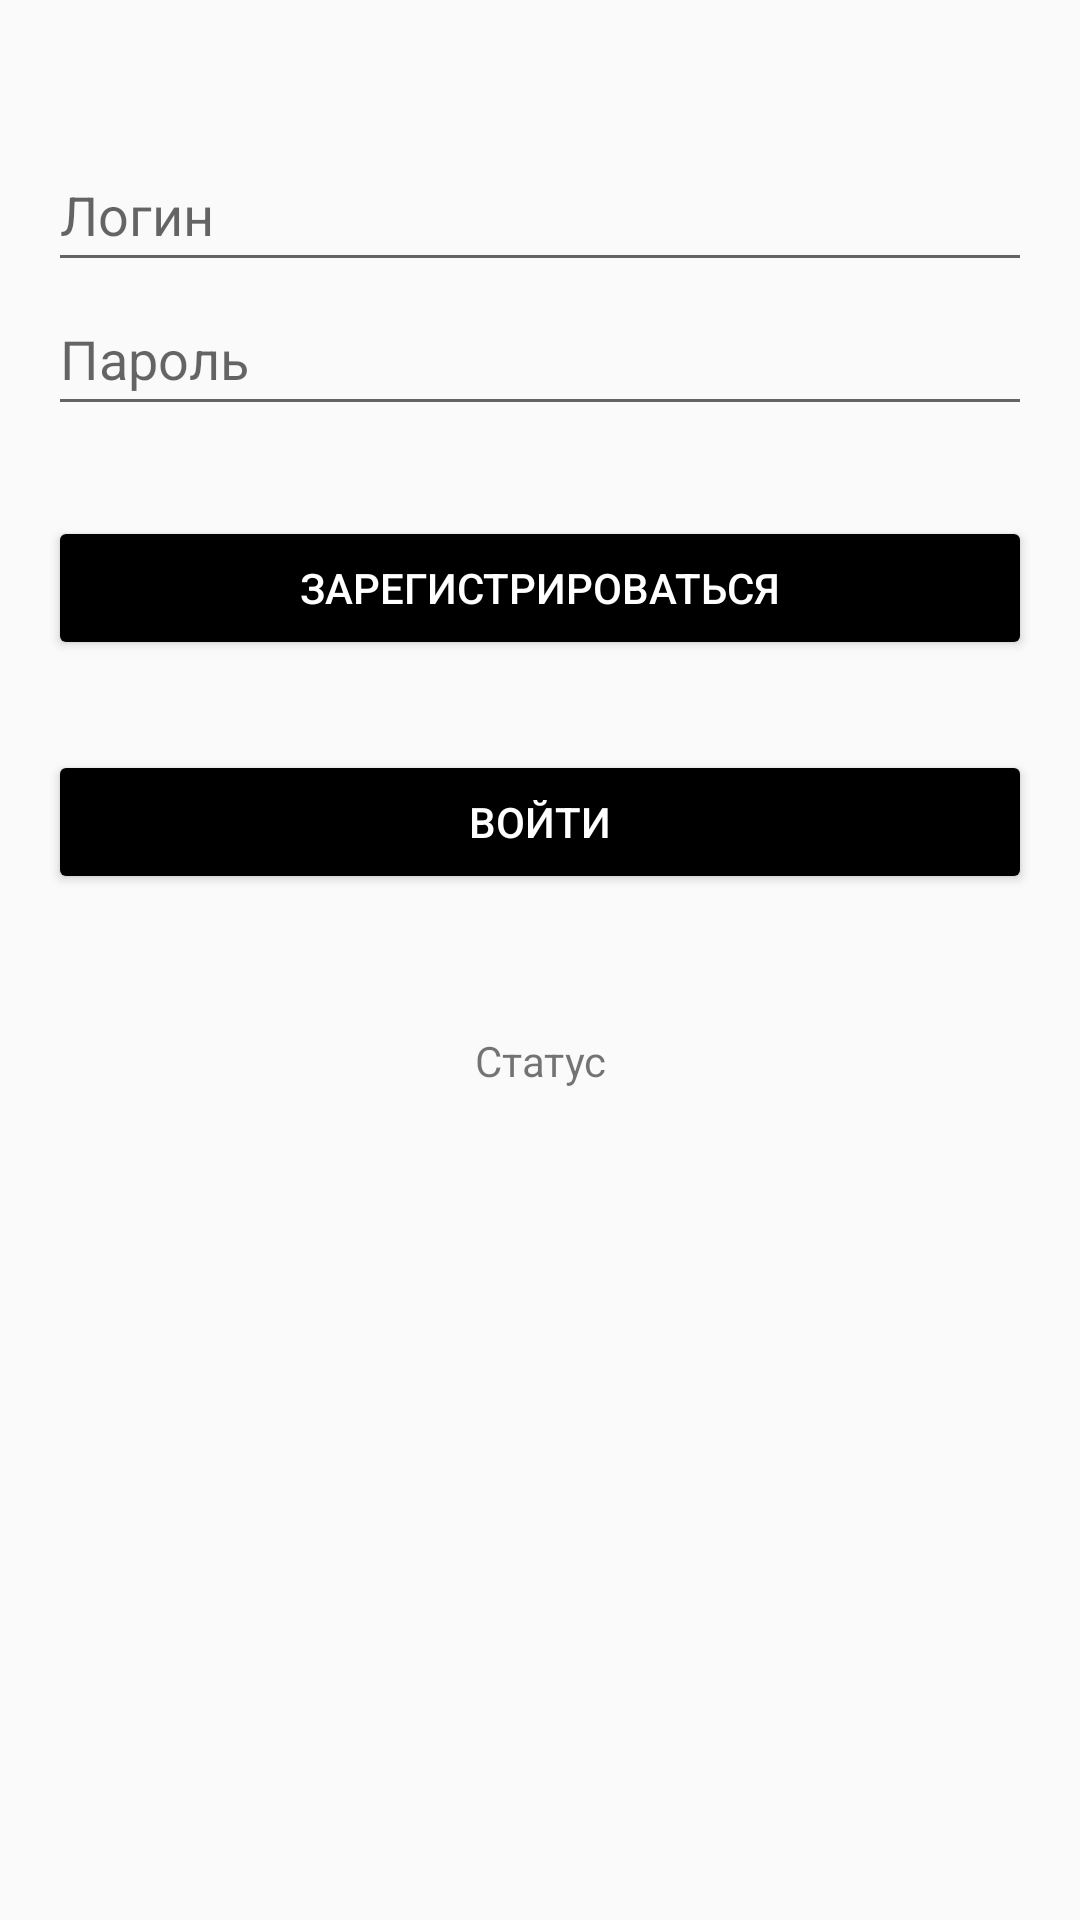

Reconstruct the res/layout file that produces this screen, plus the resources it refers to.
<!-- AndroidManifest.xml: application theme AppTheme -->
<!-- res/layout/activity_main.xml -->
<?xml version="1.0" encoding="utf-8"?>
<LinearLayout xmlns:android="http://schemas.android.com/apk/res/android"
    android:layout_width="match_parent"
    android:layout_height="match_parent"
    xmlns:app="http://schemas.android.com/apk/res-auto"
    android:orientation="vertical"
    android:padding="16dp">

    <EditText
        android:id="@+id/etUsername"
        android:layout_width="match_parent"
        android:layout_height="wrap_content"
        android:layout_marginTop="30dp"
        android:hint="Логин"
        android:minHeight="48dp" />

    <EditText
        android:id="@+id/etPassword"
        android:layout_width="match_parent"
        android:layout_height="wrap_content"
        android:hint="Пароль"
        android:inputType="textPassword"
        android:minHeight="48dp" />

    <Button
        app:backgroundTint="@color/black"
        android:textColor="@android:color/white"
        android:layout_marginTop="30dp"
        android:id="@+id/btnRegister"
        android:layout_width="match_parent"
        android:layout_height="wrap_content"
        android:text="Зарегистрироваться" />

    <Button
        app:backgroundTint="@color/black"        android:textColor="@android:color/white"
        android:layout_marginTop="30dp"
        android:id="@+id/btnLogin"
        android:layout_width="match_parent"
        android:layout_height="wrap_content"
        android:text="Войти" />

    <TextView
        android:layout_marginTop="30dp"
        android:id="@+id/tvStatus"
        android:layout_width="match_parent"
        android:layout_height="wrap_content"
        android:text="Статус"
        android:gravity="center"
        android:padding="16dp" />
</LinearLayout>
<!-- resources referenced by this layout -->
<resources>
  <color name="black">#FF000000</color>
  <style name="AppTheme" parent="Theme.AppCompat.Light.DarkActionBar">
          
      </style>
</resources>
